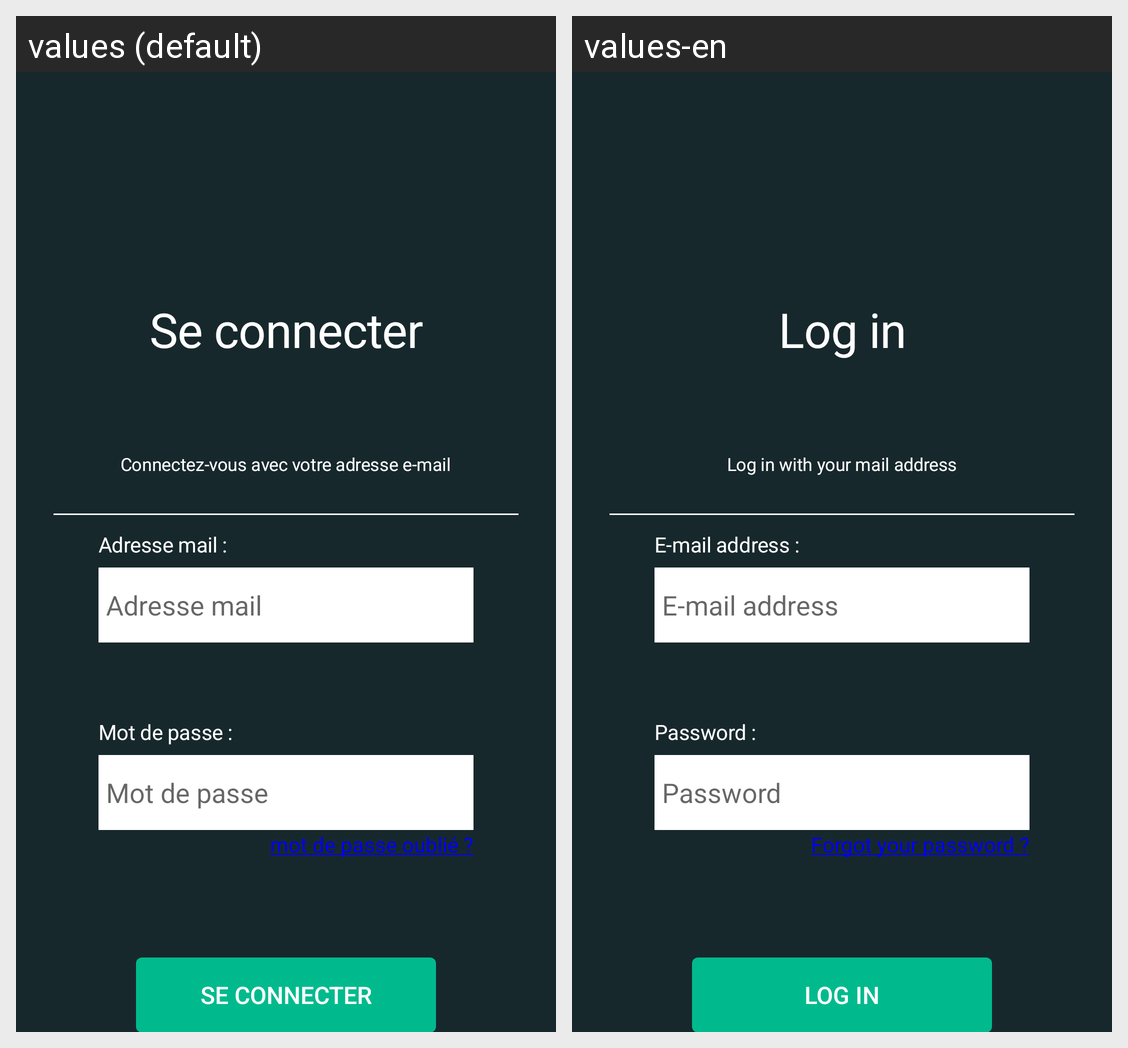

Locale-by-locale string values for the Android screen shown in this grid:
Android screen res/layout/connexion.xml rendered under 2 locales, left to right: values (default), values-en. Device: Nexus 5 (rendered at 1080×1920; each locale shown at half size, 540×960, under a caption strip naming it); theme Theme.AppCompat.DayNight.
Strings drawn on this screen, with the default value and each locale's value (text and hints the layout hard-codes, and strings that could not be matched under every locale, appear in the picture but are not listed):

se_connecte
  values: Se connecter
  values-en: Log in

connectez_v
  values: Connectez-vous avec votre adresse e-mail
  values-en: Log in with your mail address

text_connexion_mail
  values: Adresse mail :
  values-en: E-mail address :

edit_connexion_mail
  values: Adresse mail
  values-en: E-mail address

text_connexion_mdp
  values: Mot de passe :
  values-en: Password :

edit_connexion_mdp
  values: Mot de passe
  values-en: Password

mdp_oublie
  values: mot de passe oublié ?
  values-en: Forgot your password ?

btn_connexion
  values: Se connecter
  values-en: Log in
